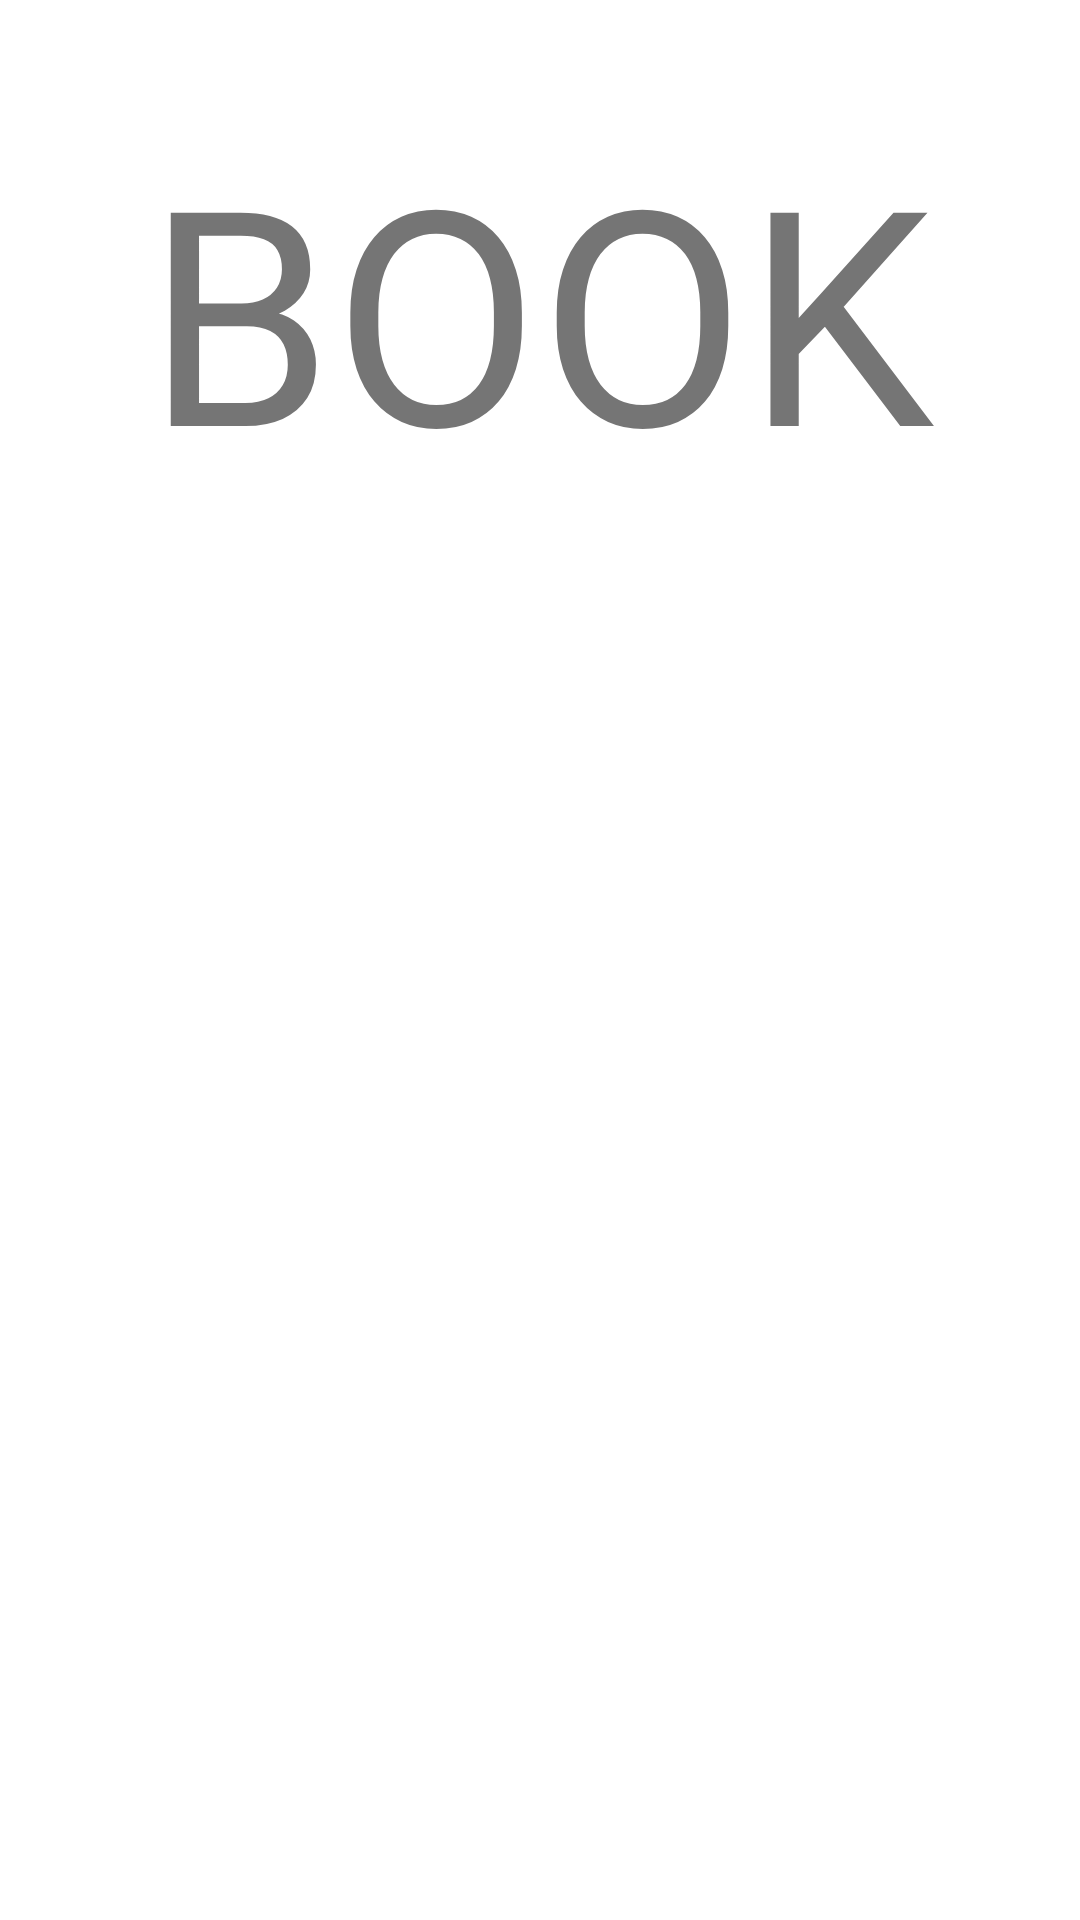

Layout XML and referenced resources for this Android screen:
<!-- AndroidManifest.xml: application theme Theme.WhereEver -->
<!-- res/layout/fragment_book.xml -->
<?xml version="1.0" encoding="utf-8"?>
<FrameLayout xmlns:android="http://schemas.android.com/apk/res/android"
    xmlns:tools="http://schemas.android.com/tools"
    android:layout_width="match_parent"
    android:layout_height="match_parent"
    tools:context=".fragment.BookFragment">

    <RelativeLayout
        android:layout_width="match_parent"
        android:layout_height="206dp"
        android:background="@color/Background">

        <TextView
            android:layout_width="wrap_content"
            android:layout_height="wrap_content"
            android:layout_centerInParent="true"
            android:text="BOOK"
            android:textSize="100dp"/>

    </RelativeLayout>
</FrameLayout>
<!-- resources referenced by this layout -->
<resources>
  <color name="Background">#FFFFFF</color>
  <style name="Theme.WhereEver" parent="Theme.MaterialComponents.DayNight.DarkActionBar">
  
  
  
  
  
  
  
  
  
  
  
  
  
          
          <item name="windowActionBar">false</item>
          <item name="windowNoTitle">true</item>
  
      </style>
</resources>
